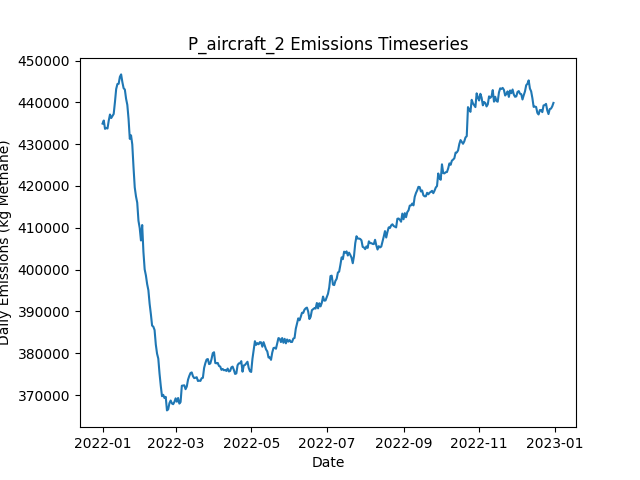

Data behind this chart, as committed beside it:
Date, Daily Emissions (Kg Methane), Daily Mitigable Emissions (Kg Methane), Daily Non-Mitigable Emissions (Kg Methan…, Daily Cost ($), Active Leaks, New Leaks, Leaks Repaired, Leaks Naturally Repaired, Leaks Tagged, Daily Repair Cost ($), Daily Natural Repair Cost ($), aircraft Deployment Cost ($), aircraft Sites flagged for Follow-Up, aircraft Leaks tagged for repair, aircraft Sites Visited, aircraft Travel Time (Minutes), aircraft Survey Time (Minutes), OGI_FU Deployment Cost ($), OGI_FU Sites flagged for Follow-Up, OGI_FU Leaks tagged for repair, OGI_FU Sites Visited, OGI_FU Travel Time (Minutes), OGI_FU Survey Time (Minutes)
2022-01-01, 434918, 84791, 350127, 250, 3643, 3658, 0, 11, 0.00000, 0.00000, 2200, 250, 0, , 100, 200, 100, 0.00000, , 0, 0, 0, 0
2022-01-02, 435660, 84686, 350974, 0.00000, 3641, 10, 0, 9, 0.00000, 0.00000, 1800, 0.00000, 0, , 0, 0, 0, 0.00000, , 0, 0, 0, 0
2022-01-03, 433665, 84713, 348952, 1000, 3638, 11, 0, 7, 72, 0.00000, 1400, 0.00000, 100, , 0, 0, 0, 1000, , 72, 3, 120, 360
2022-01-04, 433885, 84259, 349626, 1000, 3645, 12, 0, 5, 103, 0.00000, 1000, 0.00000, 0, , 0, 0, 0, 1000, , 103, 3, 120, 360
2022-01-05, 433743, 84220, 349523, 1000, 3642, 10, 0, 11, 76, 0.00000, 2200, 0.00000, 0, , 0, 0, 0, 1000, , 76, 3, 120, 360
2022-01-06, 435625, 84340, 351285, 1000, 3643, 11, 0, 7, 81, 0.00000, 1400, 0.00000, 0, , 0, 0, 0, 1000, , 81, 3, 120, 360
2022-01-07, 437097, 83790, 353307, 1000, 3645, 13, 0, 9, 66, 0.00000, 1800, 0.00000, 0, , 0, 0, 0, 1000, , 66, 3, 120, 360
2022-01-08, 436250, 83013, 353238, 1000, 3643, 8, 0, 7, 87, 0.00000, 1400, 0.00000, 0, , 0, 0, 0, 1000, , 87, 3, 120, 360
2022-01-09, 436756, 83017, 353739, 1000, 3649, 12, 0, 6, 65, 0.00000, 1200, 0.00000, 0, , 0, 0, 0, 1000, , 65, 3, 120, 360
2022-01-10, 437233, 83011, 354223, 1000, 3653, 8, 0, 4, 85, 0.00000, 800, 0.00000, 0, , 0, 0, 0, 1000, , 85, 3, 120, 360
2022-01-11, 440036, 83014, 357022, 1000, 3661, 14, 0, 3, 78, 0.00000, 600, 0.00000, 0, , 0, 0, 0, 1000, , 78, 3, 120, 360
2022-01-12, 443189, 83091, 360098, 1000, 3670, 15, 0, 4, 72, 0.00000, 800, 0.00000, 0, , 0, 0, 0, 1000, , 72, 3, 120, 360
2022-01-13, 444381, 83125, 361256, 1000, 3676, 12, 0, 5, 83, 0.00000, 1000, 0.00000, 0, , 0, 0, 0, 1000, , 83, 3, 120, 360
2022-01-14, 444436, 83076, 361359, 1000, 3683, 12, 0, 3, 77, 0.00000, 600, 0.00000, 0, , 0, 0, 0, 1000, , 77, 3, 120, 360
2022-01-15, 446109, 83021, 363087, 1000, 3683, 7, 0, 4, 88, 0.00000, 800, 0.00000, 0, , 0, 0, 0, 1000, , 88, 3, 120, 360
2022-01-16, 446687, 83323, 363364, 1000, 3684, 12, 0, 7, 84, 0.00000, 1400, 0.00000, 0, , 0, 0, 0, 1000, , 84, 3, 120, 360
2022-01-17, 444844, 83208, 361636, 1000, 3682, 9, 0, 5, 69, 0.00000, 1000, 0.00000, 0, , 0, 0, 0, 1000, , 69, 3, 120, 360
2022-01-18, 443394, 81758, 361636, 14200, 3617, 8, 66, 6, 94, 13200, 1200, 0.00000, 0, , 0, 0, 0, 1000, , 94, 3, 120, 360
2022-01-19, 443065, 80272, 362794, 19400, 3529, 7, 92, 3, 79, 18400, 600, 0.00000, 0, , 0, 0, 0, 1000, , 79, 3, 120, 360
2022-01-20, 440860, 78844, 362016, 14800, 3464, 12, 69, 5, 90, 13800, 1000, 0.00000, 0, , 0, 0, 0, 1000, , 90, 3, 120, 360
2022-01-21, 439393, 77585, 361809, 16200, 3387, 4, 76, 1, 77, 15200, 200, 0.00000, 0, , 0, 0, 0, 1000, , 77, 3, 120, 360
2022-01-22, 436030, 75292, 360737, 12800, 3327, 3, 59, 2, 75, 11800, 400, 0.00000, 0, , 0, 0, 0, 1000, , 75, 3, 120, 360
2022-01-23, 431263, 73204, 358059, 16600, 3255, 11, 78, 1, 79, 15600, 200, 0.00000, 0, , 0, 0, 0, 1000, , 79, 3, 120, 360
2022-01-24, 432118, 73852, 358266, 12000, 3204, 12, 55, 5, 74, 11000, 1000, 0.00000, 0, , 0, 0, 0, 1000, , 74, 3, 120, 360
2022-01-25, 429930, 71180, 358750, 16400, 3130, 8, 77, 2, 79, 15400, 400, 0.00000, 0, , 0, 0, 0, 1000, , 79, 3, 120, 360
2022-01-26, 424476, 67644, 356832, 14400, 3066, 9, 67, 3, 81, 13400, 600, 0.00000, 0, , 0, 0, 0, 1000, , 81, 3, 120, 360
2022-01-27, 419633, 63008, 356625, 12800, 3009, 8, 59, 3, 76, 11800, 600, 0.00000, 0, , 0, 0, 0, 1000, , 76, 3, 120, 360
2022-01-28, 417508, 60797, 356711, 15400, 2941, 4, 72, 0, 80, 14400, 0.00000, 0.00000, 0, , 0, 0, 0, 1000, , 80, 3, 120, 360
2022-01-29, 416007, 59400, 356607, 14200, 2877, 5, 66, 2, 76, 13200, 400, 0.00000, 0, , 0, 0, 0, 1000, , 76, 3, 120, 360
2022-01-30, 411674, 56795, 354879, 15600, 2811, 12, 73, 2, 79, 14600, 400, 0.00000, 0, , 0, 0, 0, 1000, , 79, 3, 120, 360
2022-01-31, 409948, 55259, 354689, 16200, 2735, 6, 76, 3, 76, 15200, 600, 0.00000, 0, , 0, 0, 0, 1000, , 76, 3, 120, 360
2022-02-01, 406970, 53646, 353324, 12400, 2683, 12, 57, 4, 80, 11400, 800, 0.00000, 0, , 0, 0, 0, 1000, , 80, 3, 120, 360
2022-02-02, 410659, 55797, 354862, 17800, 2604, 6, 84, 0, 77, 16800, 0.00000, 0.00000, 0, , 0, 0, 0, 1000, , 77, 3, 120, 360
2022-02-03, 404241, 51021, 353220, 14800, 2542, 9, 69, 0, 70, 13800, 0.00000, 0.00000, 0, , 0, 0, 0, 1000, , 70, 3, 120, 360
2022-02-04, 400060, 45889, 354171, 16600, 2471, 10, 78, 3, 77, 15600, 600, 0.00000, 0, , 0, 0, 0, 1000, , 77, 3, 120, 360
2022-02-05, 398606, 44332, 354275, 13700, 2409, 5, 66, 0, 30, 13200, 0.00000, 0.00000, 0, , 0, 0, 0, 500, , 30, 1, 30, 120
2022-02-06, 396545, 42184, 354361, 12200, 2354, 9, 61, 1, 0.00000, 12200, 200, 0.00000, 0, , 0, 0, 0, 0.00000, , 0, 0, 0, 0
2022-02-07, 395074, 41180, 353894, 13200, 2292, 10, 66, 3, 0.00000, 13200, 600, 0.00000, 0, , 0, 0, 0, 0.00000, , 0, 0, 0, 0
2022-02-08, 391834, 38976, 352858, 12800, 2234, 11, 64, 1, 0.00000, 12800, 200, 0.00000, 0, , 0, 0, 0, 0.00000, , 0, 0, 0, 0
2022-02-09, 389382, 36819, 352564, 14200, 2170, 9, 71, 0, 0.00000, 14200, 0.00000, 0.00000, 0, , 0, 0, 0, 0.00000, , 0, 0, 0, 0
2022-02-10, 386614, 35208, 351406, 14600, 2101, 7, 73, 1, 0.00000, 14600, 200, 0.00000, 0, , 0, 0, 0, 0.00000, , 0, 0, 0, 0
2022-02-11, 386348, 33594, 352754, 13000, 2041, 9, 65, 2, 0.00000, 13000, 400, 0.00000, 0, , 0, 0, 0, 0.00000, , 0, 0, 0, 0
2022-02-12, 385547, 32327, 353220, 14200, 1977, 7, 71, 0, 0.00000, 14200, 0.00000, 0.00000, 0, , 0, 0, 0, 0.00000, , 0, 0, 0, 0
2022-02-13, 382065, 28758, 353307, 13400, 1922, 14, 67, 1, 0.00000, 13400, 200, 0.00000, 0, , 0, 0, 0, 0.00000, , 0, 0, 0, 0
2022-02-14, 379904, 26389, 353514, 13600, 1861, 10, 68, 1, 0.00000, 13600, 200, 0.00000, 0, , 0, 0, 0, 0.00000, , 0, 0, 0, 0
2022-02-15, 378718, 24132, 354586, 12400, 1809, 12, 62, 0, 0.00000, 12400, 0.00000, 0.00000, 0, , 0, 0, 0, 0.00000, , 0, 0, 0, 0
2022-02-16, 375134, 20531, 354603, 13600, 1746, 6, 68, 0, 0.00000, 13600, 0.00000, 0.00000, 0, , 0, 0, 0, 0.00000, , 0, 0, 0, 0
2022-02-17, 372208, 17778, 354430, 12600, 1689, 10, 63, 0, 0.00000, 12600, 0.00000, 0.00000, 0, , 0, 0, 0, 0.00000, , 0, 0, 0, 0
2022-02-18, 369720, 15670, 354050, 11200, 1638, 8, 56, 0, 0.00000, 11200, 0.00000, 0.00000, 0, , 0, 0, 0, 0.00000, , 0, 0, 0, 0
2022-02-19, 370047, 13129, 356918, 13600, 1577, 10, 68, 1, 0.00000, 13600, 200, 0.00000, 0, , 0, 0, 0, 0.00000, , 0, 0, 0, 0
2022-02-20, 369285, 11226, 358059, 4800, 1560, 10, 24, 0, 0.00000, 4800, 0.00000, 0.00000, 0, , 0, 0, 0, 0.00000, , 0, 0, 0, 0
2022-02-21, 369562, 11399, 358163, 0.00000, 1567, 10, 0, 1, 0.00000, 0.00000, 200, 0.00000, 0, , 0, 0, 0, 0.00000, , 0, 0, 0, 0
2022-02-22, 366326, 11429, 354897, 0.00000, 1563, 5, 0, 1, 0.00000, 0.00000, 200, 0.00000, 0, , 0, 0, 0, 0.00000, , 0, 0, 0, 0
2022-02-23, 366574, 11470, 355104, 0.00000, 1568, 6, 0, 0, 0.00000, 0.00000, 0.00000, 0.00000, 0, , 0, 0, 0, 0.00000, , 0, 0, 0, 0
2022-02-24, 368069, 11531, 356538, 0.00000, 1575, 9, 0, 1, 0.00000, 0.00000, 200, 0.00000, 0, , 0, 0, 0, 0.00000, , 0, 0, 0, 0
2022-02-25, 368688, 11597, 357091, 0.00000, 1583, 9, 0, 1, 0.00000, 0.00000, 200, 0.00000, 0, , 0, 0, 0, 0.00000, , 0, 0, 0, 0
2022-02-26, 367987, 11864, 356124, 0.00000, 1589, 11, 0, 1, 0.00000, 0.00000, 200, 0.00000, 0, , 0, 0, 0, 0.00000, , 0, 0, 0, 0
2022-02-27, 367808, 12825, 354983, 0.00000, 1596, 9, 0, 0, 0.00000, 0.00000, 0.00000, 0.00000, 0, , 0, 0, 0, 0.00000, , 0, 0, 0, 0
2022-02-28, 368348, 13089, 355260, 0.00000, 1606, 13, 0, 0, 0.00000, 0.00000, 0.00000, 0.00000, 0, , 0, 0, 0, 0.00000, , 0, 0, 0, 0
2022-03-01, 369214, 13280, 355933, 0.00000, 1612, 11, 0, 1, 0.00000, 0.00000, 200, 0.00000, 0, , 0, 0, 0, 0.00000, , 0, 0, 0, 0
... 305 more rows
